Run: headless pygame with SDL's dummy video driver; simulated clock (each Clock.tick advances the game by its frame time, no real sleeping); random seed 0; keys injected as events and as key.get_pressed() state; mouse plan: one left click at the window centre at the start of phase 2, then a move to the lower-right quarter at the start of phase 3.
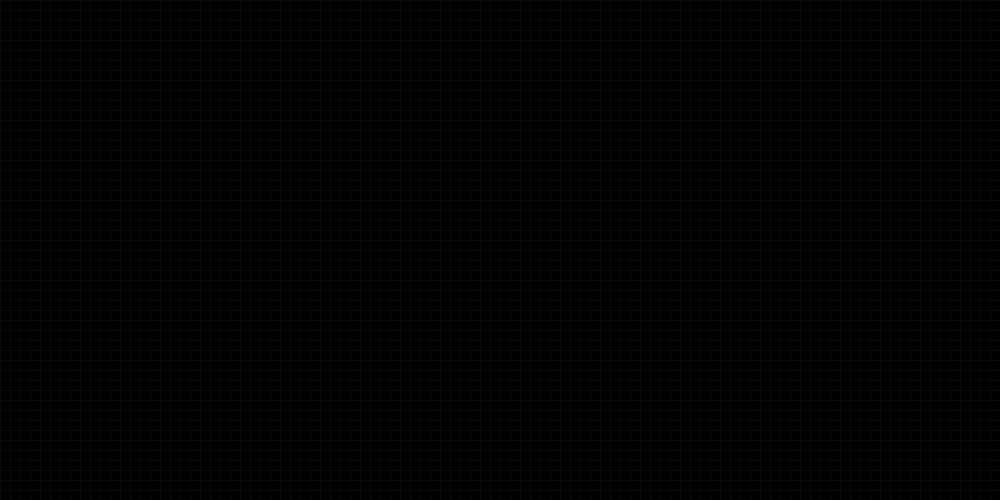
Frame 1 of 4 · flips 1–60 · no input
Frame 2 of 4 · flips 61–180 · clicked the window centre · tapped SPACE, RETURN · held RIGHT (→), D · screen unchanged from frame 1, image omitted
Frame 3 of 4 · flips 181–300 · moved the mouse to the lower-right quarter · held DOWN (↓), S · screen unchanged from frame 2, image omitted
Frame 4 of 4 · flips 301–420 · held LEFT (←), A, UP (↑), W · screen unchanged from frame 3, image omitted

The pygame program that drew these frames:



import pygame as pg
import copy


# размеры игрового поля и клетки
WIDTH, HEIGHT = 1000, 500
cellsize = 10

# подсчёт кол-ва клеток по осям
cells_w_cnt = WIDTH // cellsize
cells_h_cnt = HEIGHT // cellsize

# инициализация
pg.init()
surface = pg.display.set_mode((WIDTH, HEIGHT))
pg.display.set_caption("GameOfLife")
clock = pg.time.Clock()


# списки клеток на нынешнем и следующем шаге
cells_now = [[0 for _ in range(cells_w_cnt)] for _ in range(cells_h_cnt)]
cells_next = [[0 for _ in range(cells_w_cnt)] for _ in range(cells_h_cnt)]


def is_alive(pos: tuple, status: int) -> int:
    """проверка соседей и вычисление сосотяния клетки"""

    p = [(-1, 1), (-1, 0), (-1, -1), (0, 1), (0, -1), (1, 1), (1, 0), (1, -1)]
    count = 0
    for y, x in p:
        i, j = pos[0] + y, pos[1] + x
        if 0 <= j < cells_w_cnt and 0 <= i < cells_h_cnt and cells_now[i][j] == 1:
            count += 1

    if status == 0 and count == 3:
        return 1
    if status == 1 and 2 <= count <= 3:
        return 1
    return 0


def drawing_background():
    """заполнение фона и отрисовка сетки"""

    surface.fill(pg.Color("black"))
    for i in range(cells_w_cnt):
        pg.draw.line(surface, (10, 10, 10), (i * cellsize, 0), (i * cellsize, WIDTH))
    for i in range(cells_h_cnt):
        pg.draw.line(surface, (10, 10, 10), (0, i * cellsize), (WIDTH, i * cellsize))


def drawing_cells():
    """подсчёт состояния игры на следующем шаге и его отрисовка"""

    for i in range(cells_h_cnt):
        for j in range(cells_w_cnt):
            status = cells_now[i][j]
            if cells_now[i][j] == 1:
                pg.draw.rect(
                    surface,
                    pg.Color("forestgreen"),
                    (j * cellsize, i * cellsize, cellsize, cellsize),
                )
            cells_next[i][j] = is_alive((i, j), status)


def drawing_on_start():
    """прорисовка начального вида игры пользователем"""

    for i in range(cells_h_cnt):
        for j in range(cells_w_cnt):
            if cells_now[i][j] == 1:
                pg.draw.rect(
                    surface,
                    pg.Color("forestgreen"),
                    (j * cellsize, i * cellsize, cellsize, cellsize),
                )


def drawing_main(fps=10):
    """вывод текущего состояния игры на экран"""
    drawing_background()
    drawing_cells()
    pg.display.flip()
    clock.tick(fps)


beginning = True
while beginning:
    # цикл для создания начальных услових игры
    for event in pg.event.get():
        if event.type == pg.QUIT:
            exit()
        elif event.type == pg.KEYDOWN and event.key in (pg.K_RETURN, pg.K_SPACE):
            beginning = False

    # установка клеток по кликам мышки
    pressed_mouse = pg.mouse.get_pressed()
    pos = pg.mouse.get_pos()
    x, y = pos[0] // cellsize, pos[1] // cellsize
    if pressed_mouse[0]:
        cells_now[y][x] = 1
        drawing_on_start()
    elif pressed_mouse[2]:
        cells_now[y][x] = 0
        drawing_on_start()
    drawing_main(fps=60)

paused = False
while True:
    # цикл, запускающий процесс игры
    for event in pg.event.get():
        if event.type == pg.QUIT:
            exit()
        elif event.type == pg.KEYDOWN and event.key == pg.K_SPACE:
            paused = not paused
    if not paused:
        drawing_main(fps=10)
        cells_now = copy.deepcopy(cells_next)
